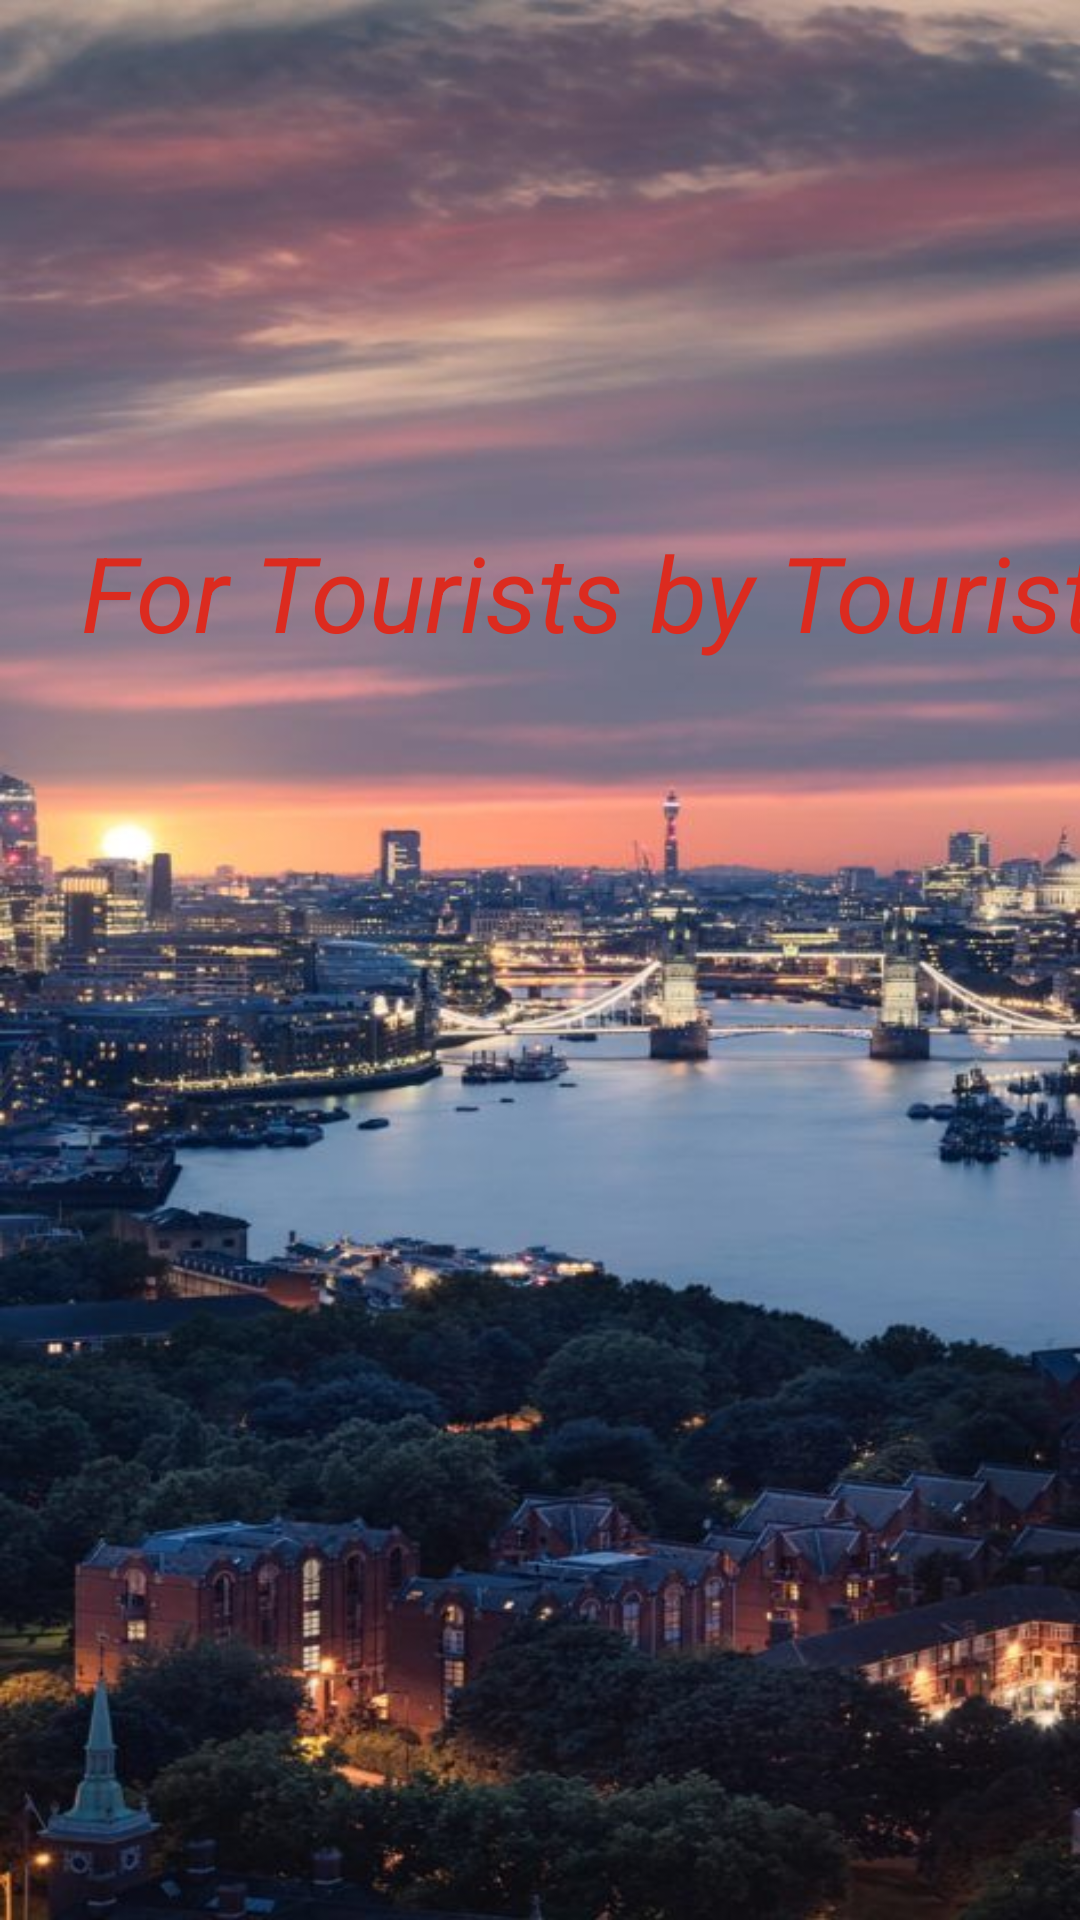

The Android layout XML behind this screen, and the referenced resources:
<!-- AndroidManifest.xml: application theme AppTheme -->
<!-- res/layout/activity_splash_screen.xml -->
<?xml version="1.0" encoding="utf-8"?>
<android.support.constraint.ConstraintLayout
    xmlns:android="http://schemas.android.com/apk/res/android"
    xmlns:tools="http://schemas.android.com/tools"
    xmlns:app="http://schemas.android.com/apk/res-auto"
    android:layout_width="match_parent"
    android:layout_height="match_parent"
    android:background="@drawable/lond"
    tools:context=".SplashScreen">

    <TextView
        android:id="@+id/tv_splash"
        android:layout_width="394dp"
        android:layout_height="117dp"
        android:layout_marginStart="8dp"
        android:layout_marginLeft="8dp"
        android:layout_marginTop="92dp"
        android:layout_marginEnd="8dp"
        android:layout_marginRight="8dp"
        android:layout_marginBottom="8dp"
        android:text="For Tourists by Tourists"
        android:textAlignment="center"
        android:textColor="#dc2b1f"
        android:textSize="35dp"
        android:textStyle="italic"
        app:layout_constraintBottom_toBottomOf="parent"
        app:layout_constraintEnd_toEndOf="parent"
        app:layout_constraintHorizontal_bias="0.0"
        app:layout_constraintStart_toStartOf="parent"
        app:layout_constraintTop_toTopOf="parent"
        app:layout_constraintVertical_bias="0.194" />

</android.support.constraint.ConstraintLayout>
<!-- resources referenced by this layout -->
<resources>
  <!-- drawable lond: jpg bitmap (drawable-v24, 70121 bytes) -->
  <style name="AppTheme" parent="Theme.AppCompat.Light.DarkActionBar">
          
          <item name="colorPrimary">@color/colorPrimary</item>
          <item name="colorPrimaryDark">@color/colorPrimaryDark</item>
          <item name="colorAccent">@color/colorAccent</item>
      </style>
  <!-- not gathered from this repository: default colours our renderer supplied (Android Studio template values) -->
  <color name="colorPrimary">#FF6200EE</color>
  <color name="colorPrimaryDark">#FF3700B3</color>
  <color name="colorAccent">#FF03DAC5</color>
</resources>
